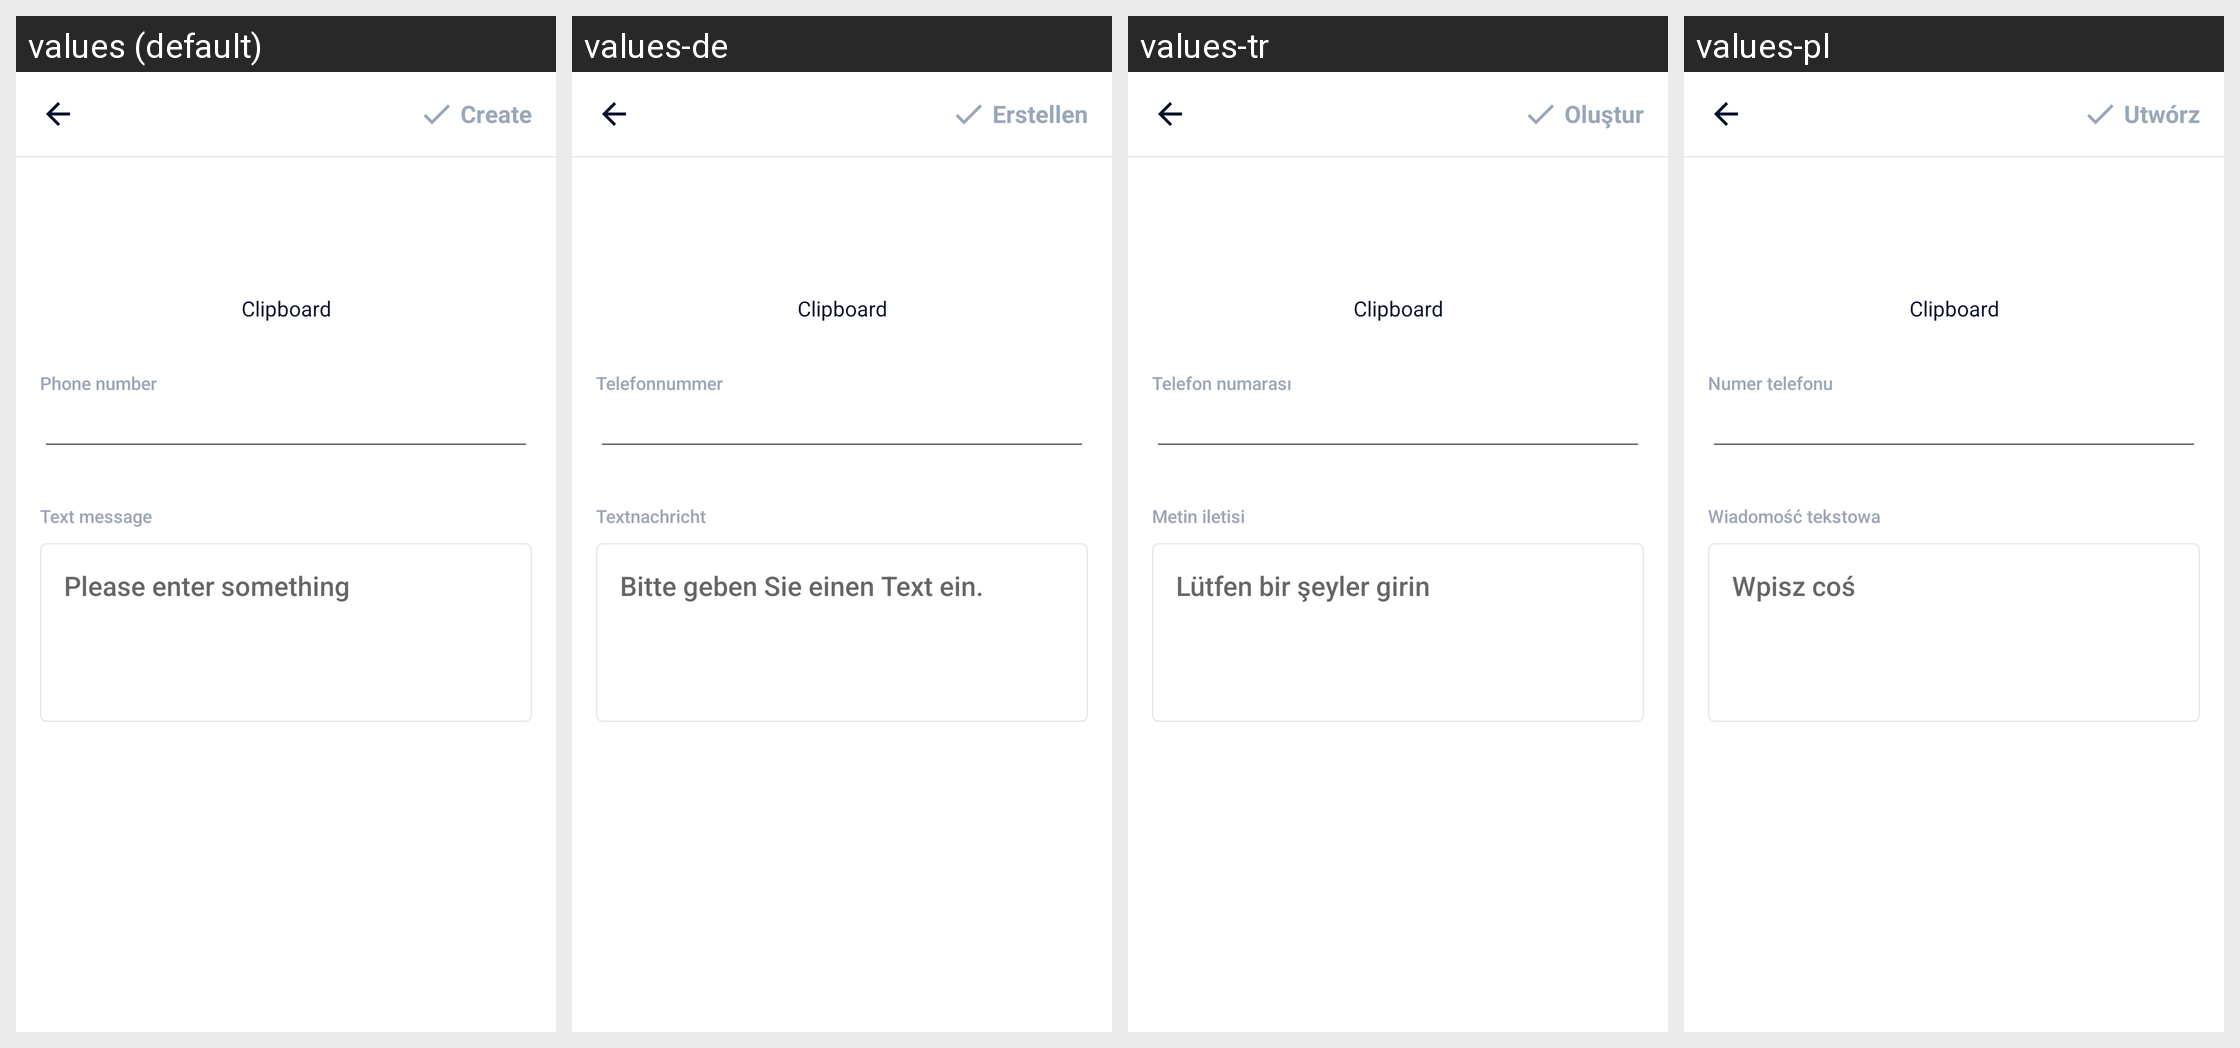

The Android screen above is rendered under several locales of the same app. Produce the string resources it draws, with the default and per-locale values.
Android screen res/layout/activity_input_sms.xml rendered under 4 locales, left to right: values (default), values-de, values-tr, values-pl. Device: Nexus 5 (rendered at 1080×1920; each locale shown at half size, 540×960, under a caption strip naming it); theme AppTheme.
Other locales in the repository, not shown: values-ar, values-bn, values-bn-rIN, values-es, values-fa, values-fr, values-hi, values-in, values-it, values-ja, values-ko, values-ms, values-nl, values-pt, values-ru, values-sv, values-th, values-th-rTH, values-uk, values-vi, values-zh-rCN, values-zh-rTW.
Strings drawn on this screen, with the default value and each locale's value (text and hints the layout hard-codes, and strings that could not be matched under every locale, appear in the picture but are not listed):

main_tab_create
  values: Create
  values-de: Erstellen
  values-tr: Oluştur
  values-pl: Utwórz

phone_number
  values: Phone number
  values-de: Telefonnummer
  values-tr: Telefon numarası
  values-pl: Numer telefonu

text_message
  values: Text message
  values-de: Textnachricht
  values-tr: Metin iletisi
  values-pl: Wiadomość tekstowa

et_input_hint
  values: Please enter something
  values-de: Bitte geben Sie einen Text ein.
  values-tr: Lütfen bir şeyler girin
  values-pl: Wpisz coś
